The GitHub repository Shubhamm33/S26_Freehand_drawn_circuit_recognition contains a labelled image folder "traindata" with 3 categories: diode, resistor, inductor. Examples follow, each with its label.

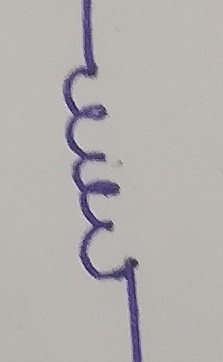
Label: inductor

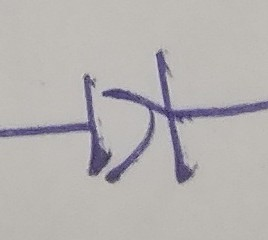
Label: diode

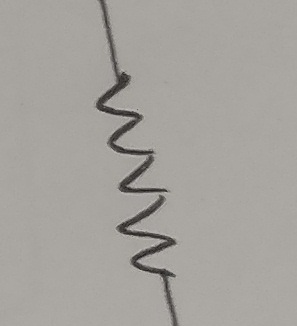
Label: resistor

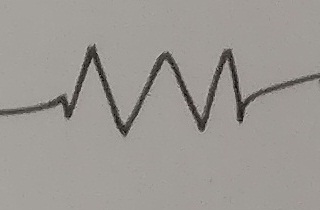
Label: resistor

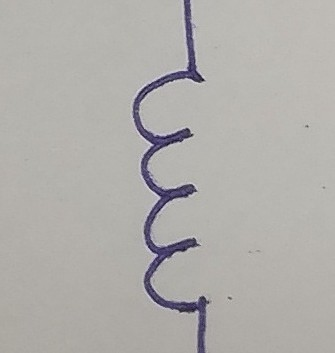
Label: inductor

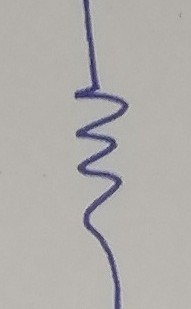
Label: resistor
